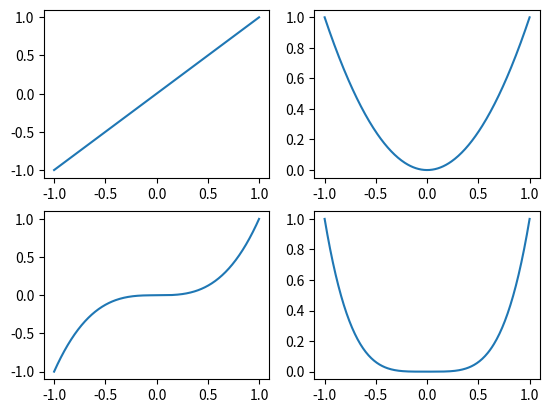

Reproduce this figure in Python.
'''subplots.py 10/6/26 alk
try out subplots.
'''

import numpy as np
from numpy import cos, sin
import matplotlib.pyplot as plt
import pandas as pd

# going to make a plot w/ 4 subplots showing x**n for n = 1, 2, 3, 4

xs = np.linspace(-1, 1, 300)

for i in range(1, 5):
    plt.subplot(220+i) # 2 cols, 2 rows, plot 1
    plt.plot(xs, xs**i)

plt.show()
